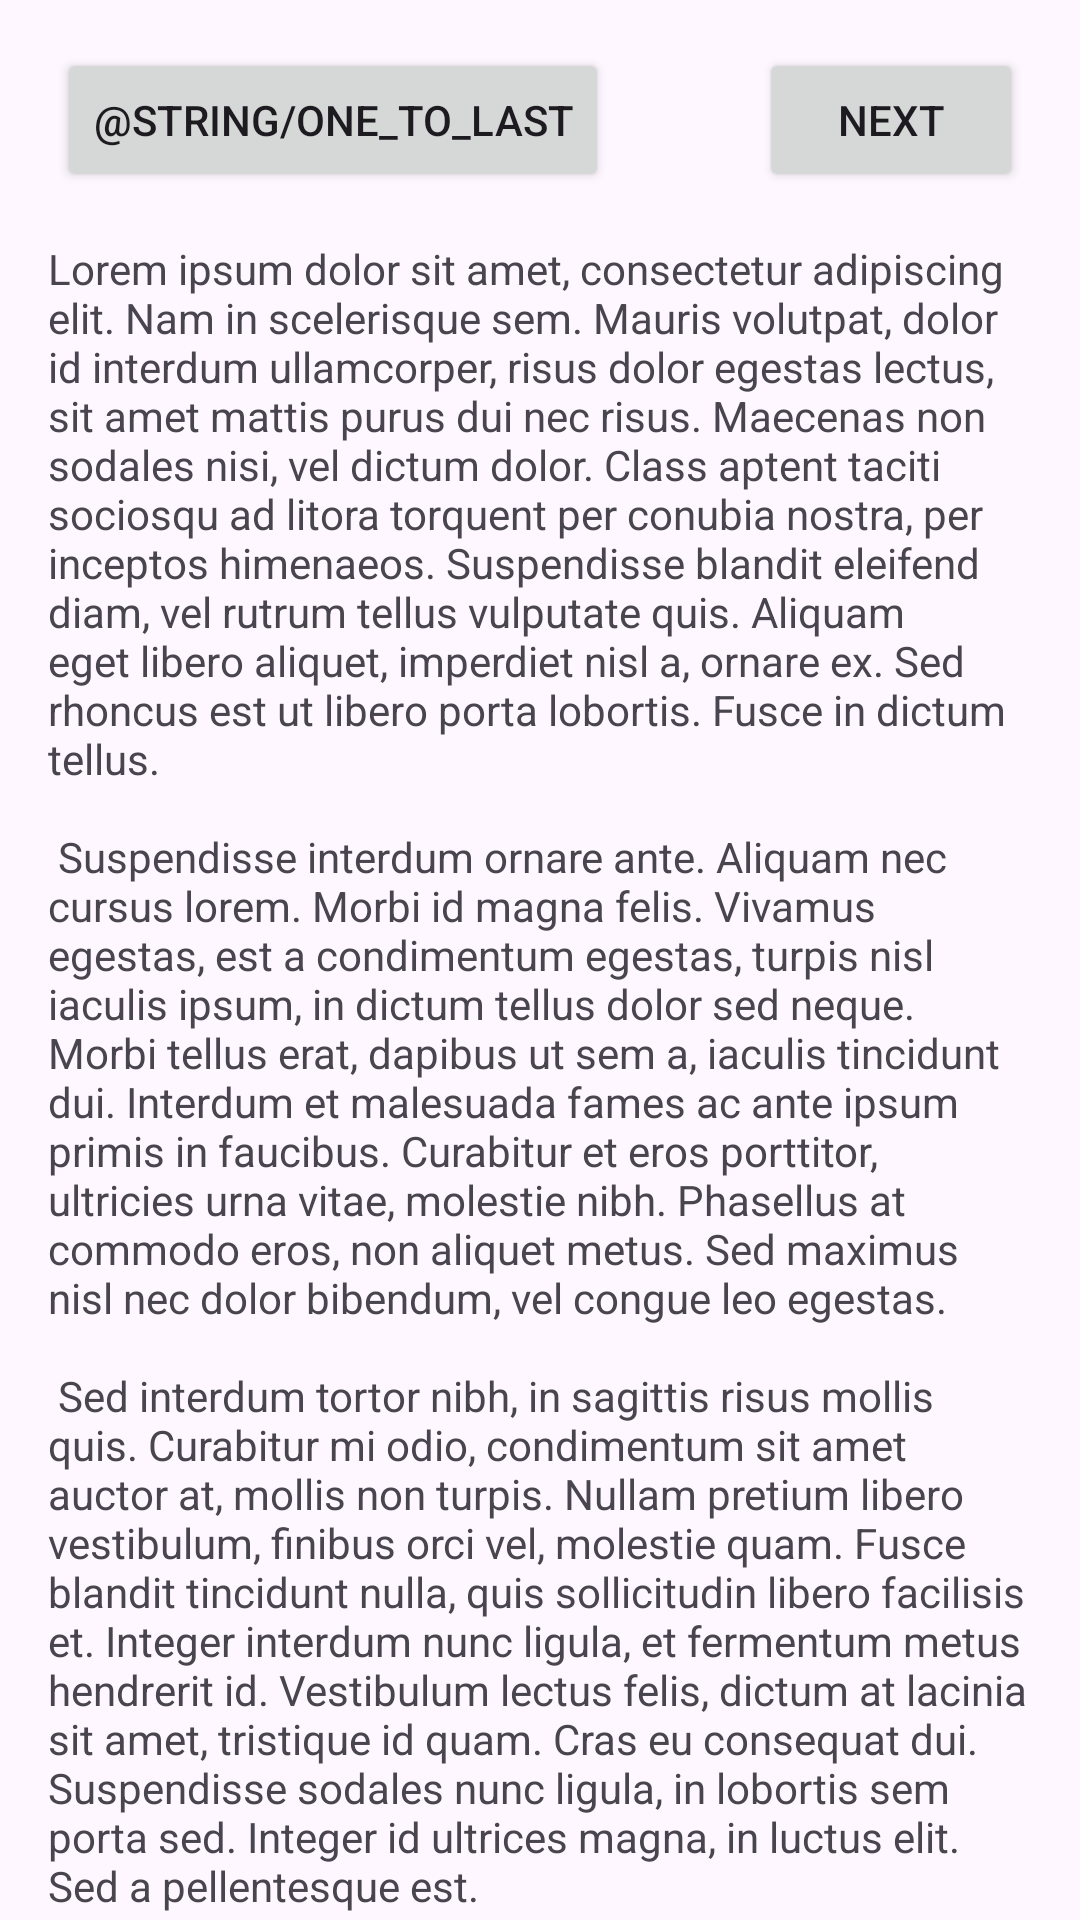

Reconstruct the res/layout file that produces this screen, plus the resources it refers to.
<!-- AndroidManifest.xml: application theme Theme.CSOCAndroid -->
<!-- res/layout/fragment_first.xml -->
<?xml version="1.0" encoding="utf-8"?>
<androidx.core.widget.NestedScrollView xmlns:android="http://schemas.android.com/apk/res/android"
    xmlns:app="http://schemas.android.com/apk/res-auto"
    xmlns:tools="http://schemas.android.com/tools"
    android:layout_width="match_parent"
    android:layout_height="match_parent"
    tools:context=".FirstFragment">

    <androidx.constraintlayout.widget.ConstraintLayout
        android:layout_width="match_parent"
        android:layout_height="match_parent"
        android:padding="16dp">

        <LinearLayout
            android:id="@+id/button_layout_2"
            android:layout_width="wrap_content"
            android:layout_height="wrap_content"
            app:layout_constraintEnd_toEndOf="parent"
            app:layout_constraintStart_toStartOf="parent"
            app:layout_constraintTop_toTopOf="parent">

            <Button
                android:id="@+id/OneToLast"
                android:layout_width="wrap_content"
                android:layout_height="wrap_content"
                android:text="@string/One_To_Last" />

            <Button
                android:id="@+id/button_first"
                android:layout_width="wrap_content"
                android:layout_height="wrap_content"
                android:text="@string/next"
                android:layout_marginLeft="50dp"
                app:layout_constraintBottom_toTopOf="@id/textview_first"
                app:layout_constraintEnd_toEndOf="parent"
                app:layout_constraintStart_toStartOf="parent"
                app:layout_constraintTop_toTopOf="parent" />
        </LinearLayout>

        <TextView
            android:id="@+id/textview_first"
            android:layout_width="wrap_content"
            android:layout_height="wrap_content"
            android:layout_marginTop="16dp"
            android:text="@string/lorem_ipsum"
            app:layout_constraintBottom_toBottomOf="parent"
            app:layout_constraintEnd_toEndOf="parent"
            app:layout_constraintStart_toStartOf="parent"
            app:layout_constraintTop_toBottomOf="@id/button_layout_2" />
    </androidx.constraintlayout.widget.ConstraintLayout>
</androidx.core.widget.NestedScrollView>
<!-- resources referenced by this layout -->
<resources>
  <string name="lorem_ipsum">
          Lorem ipsum dolor sit amet, consectetur adipiscing elit. Nam in scelerisque sem. Mauris
          volutpat, dolor id interdum ullamcorper, risus dolor egestas lectus, sit amet mattis purus
          dui nec risus. Maecenas non sodales nisi, vel dictum dolor. Class aptent taciti sociosqu ad
          litora torquent per conubia nostra, per inceptos himenaeos. Suspendisse blandit eleifend
          diam, vel rutrum tellus vulputate quis. Aliquam eget libero aliquet, imperdiet nisl a,
          ornare ex. Sed rhoncus est ut libero porta lobortis. Fusce in dictum tellus.\n\n
          Suspendisse interdum ornare ante. Aliquam nec cursus lorem. Morbi id magna felis. Vivamus
          egestas, est a condimentum egestas, turpis nisl iaculis ipsum, in dictum tellus dolor sed
          neque. Morbi tellus erat, dapibus ut sem a, iaculis tincidunt dui. Interdum et malesuada
          fames ac ante ipsum primis in faucibus. Curabitur et eros porttitor, ultricies urna vitae,
          molestie nibh. Phasellus at commodo eros, non aliquet metus. Sed maximus nisl nec dolor
          bibendum, vel congue leo egestas.\n\n
          Sed interdum tortor nibh, in sagittis risus mollis quis. Curabitur mi odio, condimentum sit
          amet auctor at, mollis non turpis. Nullam pretium libero vestibulum, finibus orci vel,
          molestie quam. Fusce blandit tincidunt nulla, quis sollicitudin libero facilisis et. Integer
          interdum nunc ligula, et fermentum metus hendrerit id. Vestibulum lectus felis, dictum at
          lacinia sit amet, tristique id quam. Cras eu consequat dui. Suspendisse sodales nunc ligula,
          in lobortis sem porta sed. Integer id ultrices magna, in luctus elit. Sed a pellentesque
          est.\n\n
          Aenean nunc velit, lacinia sed dolor sed, ultrices viverra nulla. Etiam a venenatis nibh.
          Morbi laoreet, tortor sed facilisis varius, nibh orci rhoncus nulla, id elementum leo dui
          non lorem. Nam mollis ipsum quis auctor varius. Quisque elementum eu libero sed commodo. In
          eros nisl, imperdiet vel imperdiet et, scelerisque a mauris. Pellentesque varius ex nunc,
          quis imperdiet eros placerat ac. Duis finibus orci et est auctor tincidunt. Sed non viverra
          ipsum. Nunc quis augue egestas, cursus lorem at, molestie sem. Morbi a consectetur ipsum, a
          placerat diam. Etiam vulputate dignissim convallis. Integer faucibus mauris sit amet finibus
          convallis.\n\n
          Phasellus in aliquet mi. Pellentesque habitant morbi tristique senectus et netus et
          malesuada fames ac turpis egestas. In volutpat arcu ut felis sagittis, in finibus massa
          gravida. Pellentesque id tellus orci. Integer dictum, lorem sed efficitur ullamcorper,
          libero justo consectetur ipsum, in mollis nisl ex sed nisl. Donec maximus ullamcorper
          sodales. Praesent bibendum rhoncus tellus nec feugiat. In a ornare nulla. Donec rhoncus
          libero vel nunc consequat, quis tincidunt nisl eleifend. Cras bibendum enim a justo luctus
          vestibulum. Fusce dictum libero quis erat maximus, vitae volutpat diam dignissim.
      </string>
  <string name="next">Next</string>
  <style name="Theme.CSOCAndroid" parent="Base.Theme.CSOCAndroid" />
  <style name="Base.Theme.CSOCAndroid" parent="Theme.Material3.DayNight.NoActionBar">
          
          
      </style>
</resources>
